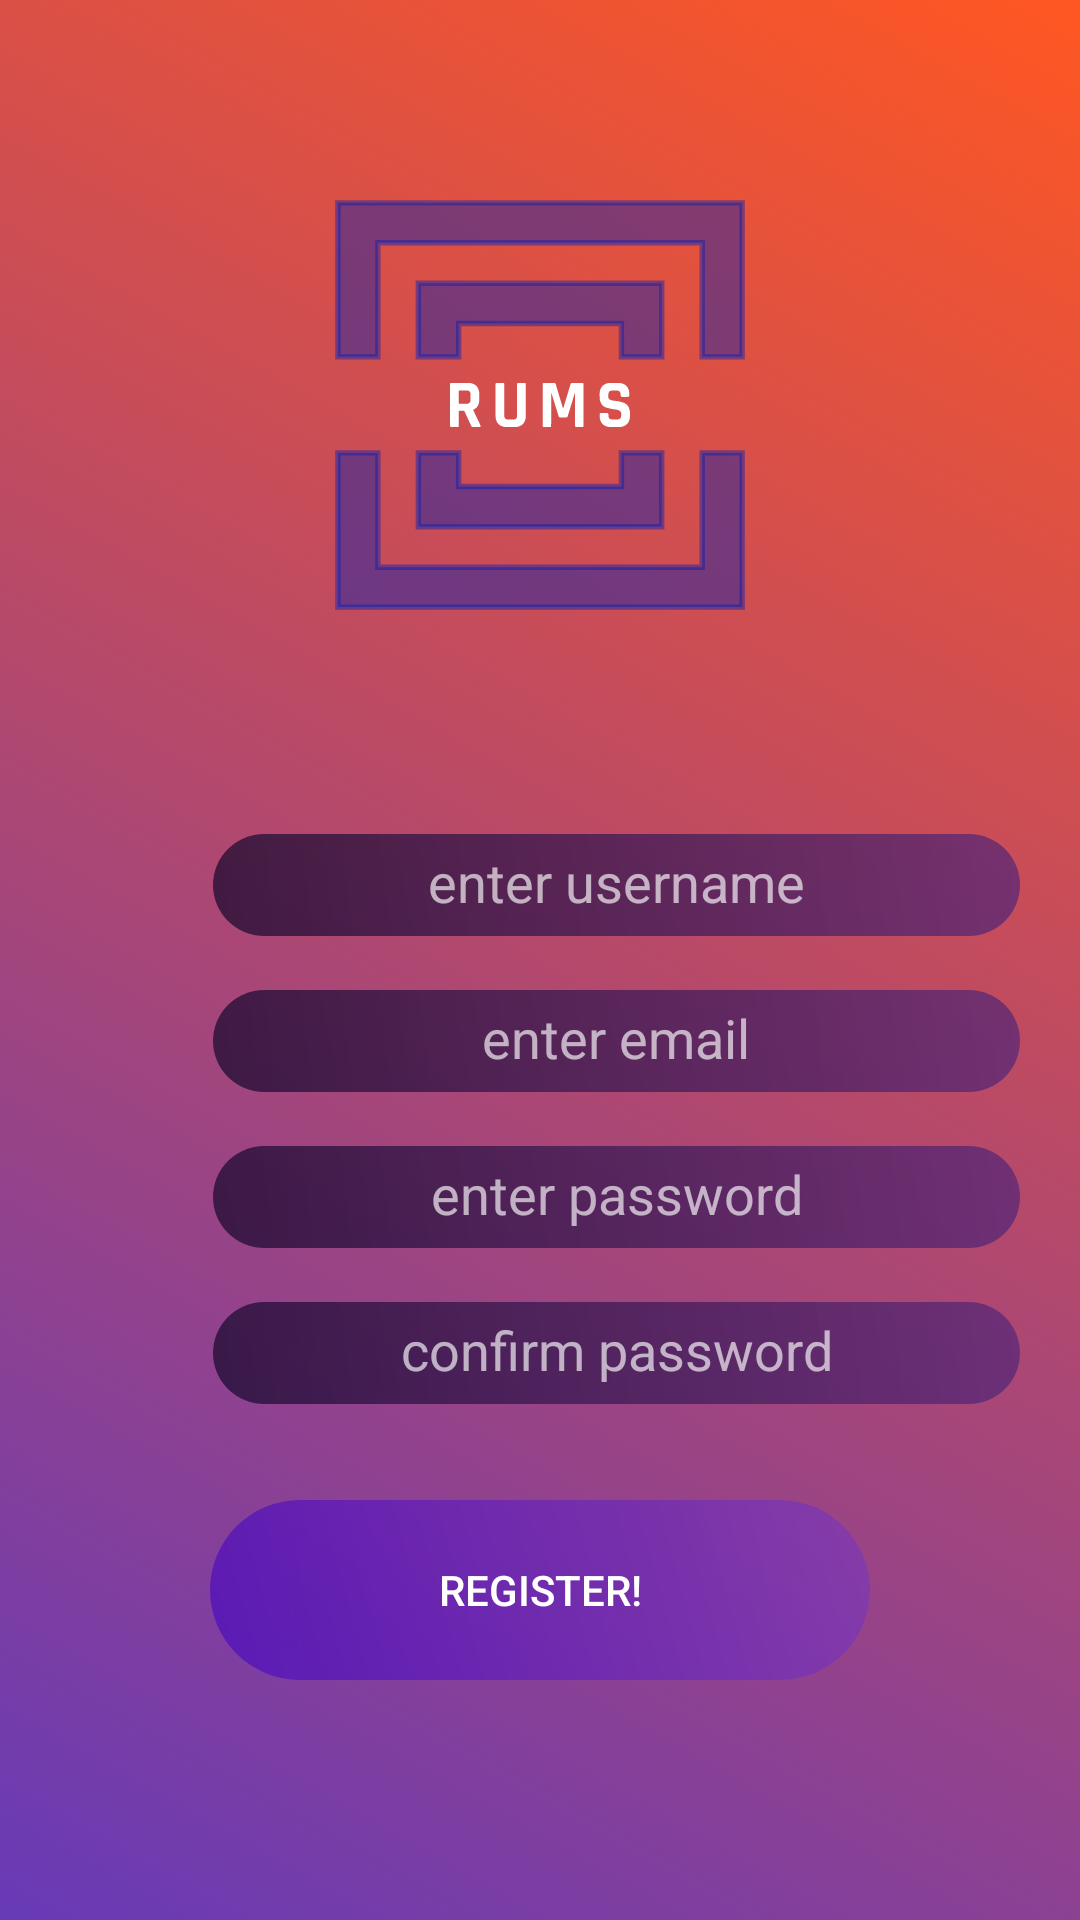

Here is an Android app screen rendered from its layout file. Give the layout XML and the strings, colors and styles it references.
<!-- AndroidManifest.xml: application theme Theme.AppCompat.Light.NoActionBar -->
<!-- res/layout/activity_register.xml -->
<?xml version="1.0" encoding="utf-8"?>
<androidx.constraintlayout.widget.ConstraintLayout xmlns:android="http://schemas.android.com/apk/res/android"
    xmlns:app="http://schemas.android.com/apk/res-auto"
    xmlns:tools="http://schemas.android.com/tools"
    android:layout_width="match_parent"
    android:layout_height="match_parent"
    android:background="@drawable/gradient_default_activity"
    tools:context=".RegisterActivity">

    <Button
        android:id="@+id/button_register_user"
        android:layout_width="0dp"
        android:layout_height="60dp"
        android:layout_marginBottom="80dp"
        android:background="@drawable/login_custom_button"
        android:text="Register!"
        android:textColor="@color/white"
        app:layout_constraintBottom_toBottomOf="parent"
        app:layout_constraintEnd_toStartOf="@+id/guideline5"
        app:layout_constraintHorizontal_bias="1.0"
        app:layout_constraintStart_toStartOf="@+id/guideline4" />

    <EditText
        android:id="@+id/edit_register_email"
        android:layout_width="271dp"
        android:layout_height="36dp"
        android:layout_marginBottom="16dp"
        android:background="@drawable/loginreg_bubble_background"
        android:ems="10"
        android:hint="enter email"
        android:inputType="textEmailAddress"
        android:textAlignment="center"
        android:textColor="#E6FFFFFF"
        android:textColorHint="#A6FFFFFF"

        app:layout_constraintBottom_toTopOf="@+id/edit_password"
        app:layout_constraintEnd_toStartOf="@+id/guideline5"
        app:layout_constraintHorizontal_bias="0.0"
        app:layout_constraintStart_toStartOf="@+id/guideline4" />

    <EditText
        android:id="@+id/edit_password"
        android:layout_width="271dp"
        android:layout_height="36dp"
        android:layout_marginBottom="16dp"
        android:background="@drawable/loginreg_bubble_background"
        android:ems="10"
        android:hint="enter password"
        android:inputType="textPassword"
        android:textAlignment="center"
        android:textColor="#E6FFFFFF"
        android:textColorHint="#A6FFFFFF"

        app:layout_constraintBottom_toTopOf="@+id/edit_confirm_password"
        app:layout_constraintEnd_toStartOf="@+id/guideline5"
        app:layout_constraintHorizontal_bias="0.0"
        app:layout_constraintStart_toStartOf="@+id/guideline4" />

    <EditText
        android:id="@+id/edit_confirm_password"
        android:layout_width="271dp"
        android:layout_height="36dp"
        android:layout_marginBottom="32dp"
        android:background="@drawable/loginreg_bubble_background"
        android:ems="10"
        android:hint="confirm password"
        android:inputType="textPassword"
        android:textAlignment="center"
        android:textColor="#E6FFFFFF"
        android:textColorHint="#A6FFFFFF"

        app:layout_constraintBottom_toTopOf="@+id/button_register_user"
        app:layout_constraintEnd_toStartOf="@+id/guideline5"
        app:layout_constraintHorizontal_bias="0.0"
        app:layout_constraintStart_toStartOf="@+id/guideline4" />

    <EditText
        android:id="@+id/edit_username"
        android:layout_width="271dp"
        android:layout_height="36dp"
        android:layout_marginBottom="16dp"
        android:background="@drawable/loginreg_bubble_background"
        android:ems="10"
        android:hint="enter username"
        android:inputType="textPersonName"
        android:textAlignment="center"
        android:textColor="#E6FFFFFF"
        android:textColorHint="#A6FFFFFF"

        app:layout_constraintBottom_toTopOf="@+id/edit_register_email"
        app:layout_constraintEnd_toStartOf="@+id/guideline5"
        app:layout_constraintHorizontal_bias="0.0"
        app:layout_constraintStart_toStartOf="@+id/guideline4" />

    <androidx.constraintlayout.widget.Guideline
        android:id="@+id/guideline4"
        android:layout_width="wrap_content"
        android:layout_height="wrap_content"
        android:orientation="vertical"
        app:layout_constraintGuide_begin="70dp" />

    <androidx.constraintlayout.widget.Guideline
        android:id="@+id/guideline5"
        android:layout_width="wrap_content"
        android:layout_height="wrap_content"
        android:orientation="vertical"
        app:layout_constraintGuide_end="70dp" />

    <ImageView
        android:id="@+id/imageView2"
        android:layout_width="150dp"
        android:layout_height="150dp"
        android:layout_marginTop="60dp"
        app:layout_constraintEnd_toEndOf="parent"
        app:layout_constraintStart_toStartOf="parent"
        app:layout_constraintTop_toTopOf="parent"
        app:srcCompat="@drawable/ic_rums_ikon_lilac" />

</androidx.constraintlayout.widget.ConstraintLayout>
<!-- resources referenced by this layout -->
<resources>
  <color name="white">#FFFFFFFF</color>
  <!-- drawable gradient_default_activity (drawable-xhdpi) -->
  <?xml version="1.0" encoding="utf-8"?>
  <selector xmlns:android="http://schemas.android.com/apk/res/android">
  
      <item>
          <shape>
              <gradient
                  android:angle="225"
                  android:startColor="#FF5722"
                  android:endColor="#673AB7"
                  android:type="linear"/>
          </shape>
      </item>
  </selector>
  <!-- drawable ic_rums_ikon_lilac: vector/xml drawable (drawable, 6062 chars, omitted) -->
  <!-- drawable login_custom_button (drawable) -->
  <?xml version="1.0" encoding="utf-8"?>
  <shape xmlns:android="http://schemas.android.com/apk/res/android">
      <gradient
          android:angle="225"
          android:startColor="#B27C38B6"
          android:endColor="#B44B0ABD"
          android:type="linear"/>
      <corners android:radius="100dp"/>
  </shape>
  <!-- drawable loginreg_bubble_background (drawable-v24) -->
  <?xml version="1.0" encoding="utf-8"?>
  <layer-list xmlns:android="http://schemas.android.com/apk/res/android">
      
      
      
      
      
      
  
      <item
          android:left="1dp"
          android:right="1dp"
          android:top="2dp">
              <shape>
                  <corners android:radius="100dp" />
                  <gradient
                      android:angle="225"
                      android:startColor="#B2522578"
                      android:endColor="#B414072B"
                      android:type="linear"/>
          </shape>
      </item>
  </layer-list>
</resources>
